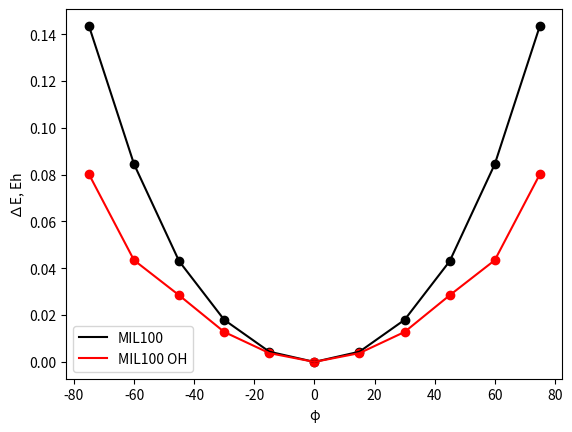

Write the Python code that produced this figure.
import matplotlib.pyplot as plt
import numpy as np

data_MIL100 = [
    [0, 0],
    [15, 0.00437125265852956],
    [30, 0.01798466811033],
    [45, 0.0430315999647064],
    [60, 0.0844832603443138],
    [75, 0.143565217281321]]
    
data_MIL100_OH = [    
    [0, 0],
    [15, 0.00376376767871989],
    [30, 0.0128017587785507],
    [45, 0.0284706669490333],
    [60, 0.0434541959284616],
    [75, 0.0801872463989639]]

x = np.linspace(-75, 75, 11)
y_MIL100 = [data_MIL100[abs(5 - i)][1] for i in range(11)]
data_MIL100_OH = [data_MIL100_OH[abs(5 - i)][1] for i in range(11)]

plt.plot(x, y_MIL100, color='black', label='MIL100')
plt.scatter(x, y_MIL100, color='black')
plt.plot(x, data_MIL100_OH, color='red', label='MIL100 OH')
plt.scatter(x, data_MIL100_OH, color='red')
plt.xlabel('φ')
plt.ylabel('∆E, Eh')
plt.legend()
plt.savefig('phi_scan')
plt.show()
